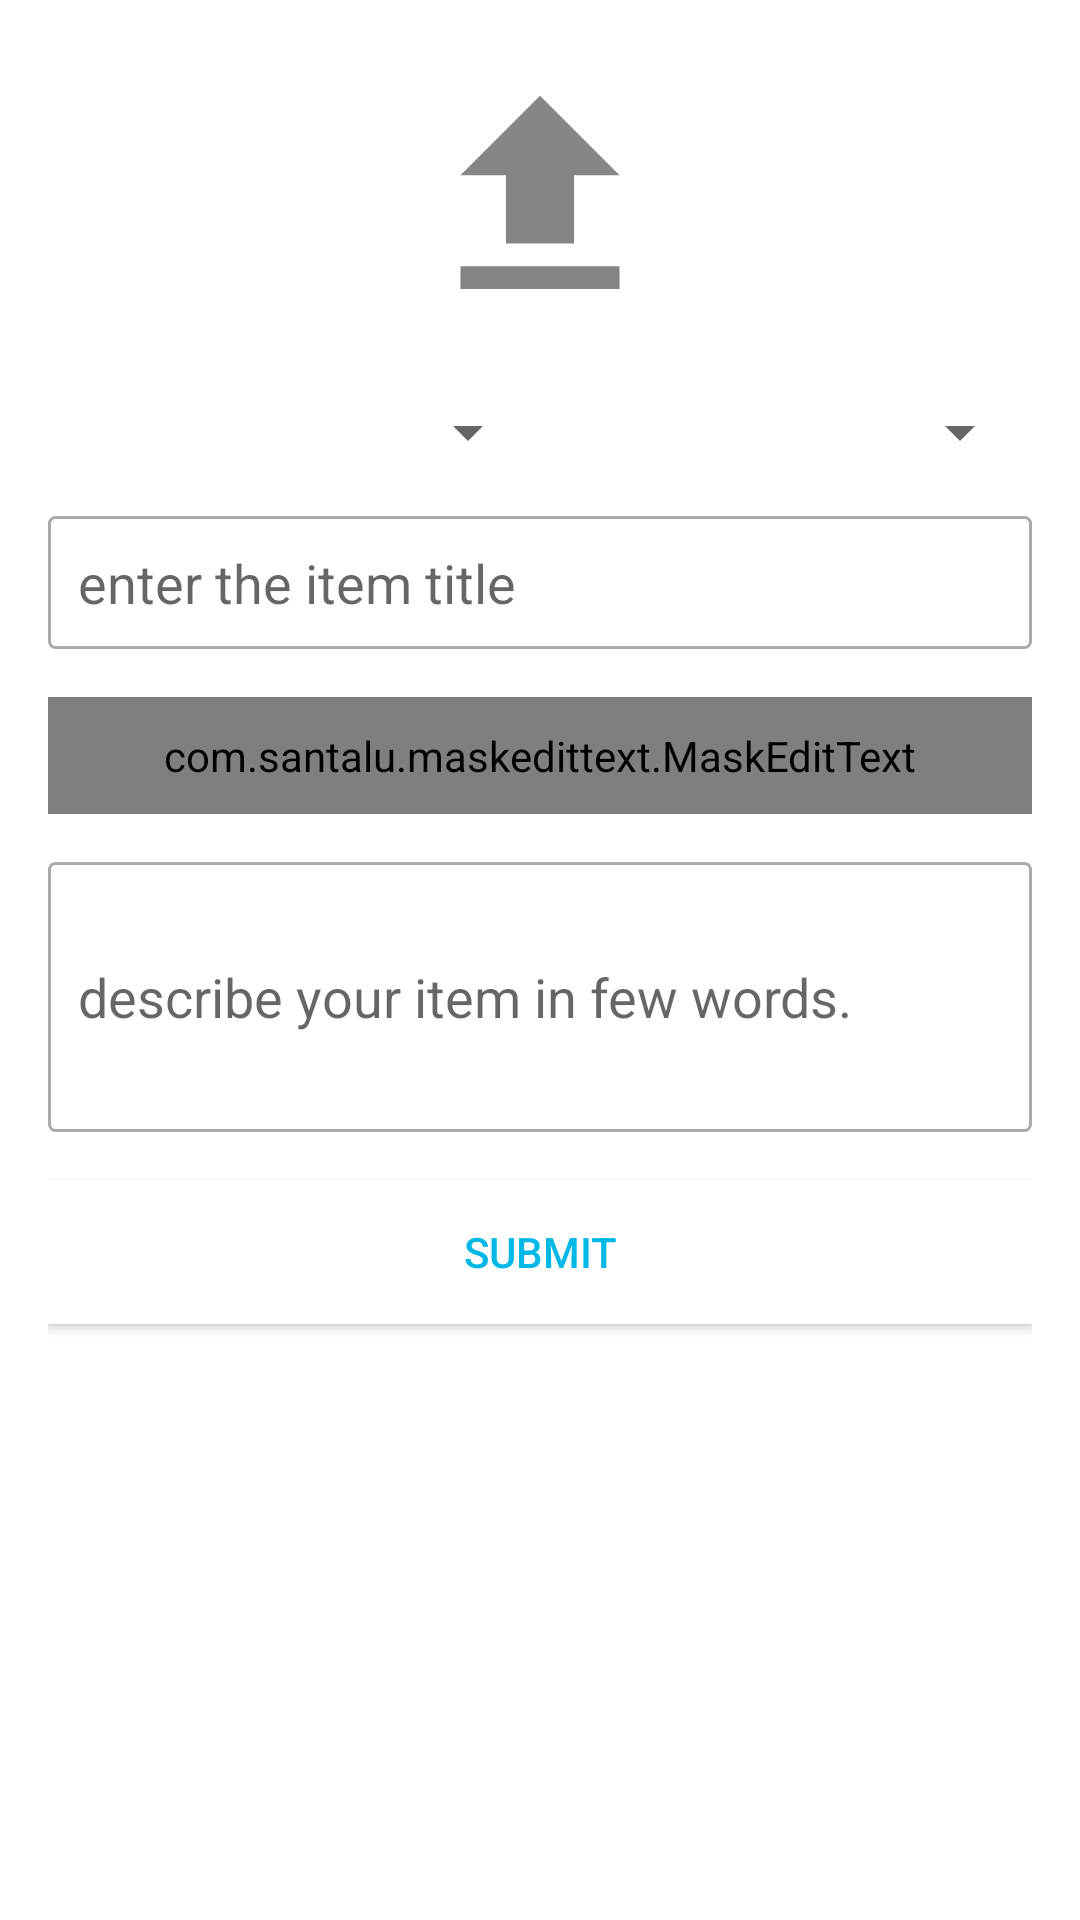

The Android layout XML behind this screen, and the referenced resources:
<!-- AndroidManifest.xml: fallback theme Theme.MaterialComponents.DayNight.NoActionBar -->
<!-- res/layout/fragment_add.xml -->
<?xml version="1.0" encoding="utf-8"?>
<LinearLayout xmlns:android="http://schemas.android.com/apk/res/android"
    xmlns:app="http://schemas.android.com/apk/res-auto"
    android:orientation="vertical"
    android:layout_width="match_parent"
    android:layout_height="match_parent"
    android:id="@+id/fragment_add"
    xmlns:tools="http://schemas.android.com/tools"
    android:padding="16dp"
    tools:context=".ui.add.AddFragment">

    <LinearLayout
        android:layout_width="match_parent"
        android:layout_height="100dp"
        android:layout_marginBottom="16dp"
        android:orientation="horizontal">


            <ImageView
                android:id="@+id/imageSelect"
                android:layout_width="match_parent"
                android:layout_height="match_parent"

                app:srcCompat="@drawable/upload" />

    </LinearLayout>


<LinearLayout
    android:layout_width="match_parent"
    android:layout_height="wrap_content"
    android:layout_marginBottom="16dp"
    android:orientation="horizontal">
    <Spinner
        android:id="@+id/spinnerState"
        android:layout_width="match_parent"
        android:layout_height="wrap_content"
        android:layout_weight="1" />

    <Spinner
        android:id="@+id/spinnerCategory"
        android:layout_width="match_parent"
        android:layout_height="wrap_content"
        android:layout_weight="1" />
</LinearLayout>

    <EditText
        android:id="@+id/itemTitle"
        android:layout_width="match_parent"
        android:layout_height="wrap_content"
        android:inputType="text"
        android:hint="@string/enterTitle"
        android:padding="10dp"
        android:background="@drawable/bg_edit_text"
        android:layout_marginBottom="16dp" />

    <com.santalu.maskedittext.MaskEditText
        android:id="@+id/editPhone"
        android:layout_width="match_parent"
        android:layout_height="wrap_content"
        android:layout_marginBottom="16dp"
        android:background="@drawable/bg_edit_text"
        android:hint="Telephone"
        android:inputType="phone"
        android:padding="10dp"
        app:met_mask="+91(###) ### ## ##" />


    <EditText
        android:id="@+id/itemDescription"
        android:layout_width="match_parent"
        android:layout_height="90dp"
        android:hint="@string/enterDesc"
        android:inputType="textMultiLine"
        android:padding="10dp"
        android:background="@drawable/bg_edit_text"
        android:layout_marginBottom="16dp"/>

    <Button
        android:id="@+id/submitBtn"
        android:layout_width="match_parent"
        android:layout_height="wrap_content"
        android:background="@color/whiteColor"
        android:clickable="true"
        android:focusable="true"
        android:gravity="center"
        android:text="@string/Submit"
        android:textColor="@color/colorPrimary" />

</LinearLayout>
<!-- resources referenced by this layout -->
<resources>
  <color name="colorPrimary">#00b8e6</color>
  <color name="whiteColor">#FFFFFF</color>
  <!-- drawable bg_edit_text (drawable) -->
  <?xml version="1.0" encoding="utf-8"?>
      <shape xmlns:android="http://schemas.android.com/apk/res/android"
          android:shape="rectangle">
  
          <solid android:color="#ffffff" />
          <stroke android:width="1dp"
              android:color="@android:color/darker_gray" />
  
          <corners android:radius="2dp" />
  
  
      </shape>
  <!-- drawable upload (drawable-anydpi) -->
  <vector xmlns:android="http://schemas.android.com/apk/res/android"
      android:width="24dp"
      android:height="24dp"
      android:viewportWidth="26.4"
      android:viewportHeight="26.4"
      android:tint="#333333"
      android:alpha="0.6">
    <group android:translateX="1.2"
        android:translateY="1.2">
        <path
            android:fillColor="#FF000000"
            android:pathData="M9,16h6v-6h4l-7,-7 -7,7h4zM5,18h14v2L5,20z"/>
    </group>
  </vector>
  <string name="Submit">Submit</string>
  <string name="enterDesc">describe your item in few words.</string>
  <string name="enterTitle">enter the item title</string>
</resources>
